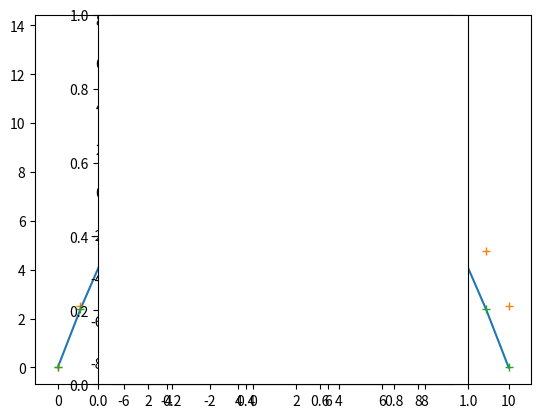

Reproduce this figure in Python.
"""
    Exercise 10: Integrationsmethoden für ODE's
"""

import numpy as np
import matplotlib.pyplot as pl


def euler(func, init, time):
    y = []
    x_old = init
    len_i = np.max(time) / (len(time) - 1)
    y.append(init)
    for i in time[1:]:
        x_new = x_old + func(x_old, i) * len_i
        y.append(x_new)
        x_old = x_new
    return y


def runge_kutta(func, init, time):
    y = []
    x_old = init
    len_i = np.max(time) / (len(time) - 1)
    y.append(init)
    for i in time[1:]:
        f_x = func(x_old, i)
        x_new = x_old + len_i * (f_x + func(x_old + len_i * f_x, i)) / 2
        y.append(x_new)
        x_old = x_new
    return y

def F(X, t):
    return np. array([X[2], X[3], 0, -1])


def G(X, t, w=2.28):
    return np.array([X[2], X[3], 2*X[3], -2*X[2] + np.cos(w*t)])


if __name__ == "__main__":

    # Exercise 1

    ini = np.array([0, 0, 1, 5])
    t = np.linspace(0, 10, 21)
    pl.plot(t, t * (5 - t / 2), label='Truth')

    pos = euler(F, ini, t)
    yarray = [y[1] for y in pos]
    pl.plot(t, yarray, '+', label='Euler')

    pos = runge_kutta(F, ini, t)
    yarray = [y[1] for y in pos]
    pl.plot(t, yarray, '+', label='Runge Kutta')

    pl. axes().set_aspect('equal')
    pl.legend()
    pl.show()

    # Exercise 2

    w = 2.28
    frac = 1 / (4 - w**2)
    ini = np.array([0, 1 + frac, 2 + 2 * frac, 0])
    t = np.linspace(0, 10, 21)

    x_t = np.sin(2*t) + 2*np.sin(w*t) * frac / w
    y_t = 2*np.cos(2*t) + ((2*np.cos(w*t)*w)*(w*(4-w**2)))/(2*w**2*(4-w**2)**2)
    pl.plot(x_t, y_t, label='Truth')

    pos = runge_kutta(G, ini, t)
    xarray = [x[0] for x in pos]
    yarray = [y[1] for y in pos]
    pl.plot(xarray, yarray, label='Zyklotron')

    pl.legend()
    pl.axes().set_aspect('equal')
    pl.show()
